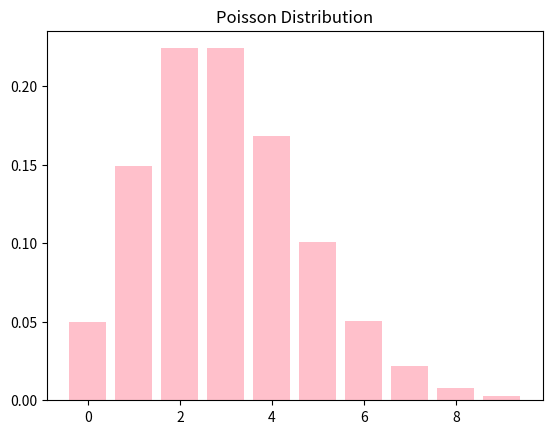

This figure's Python source:
import numpy as np
import matplotlib.pyplot as plt

from scipy.stats import binom

# n,p=10,0.5
# x=np.arange(0,n+1)
# y=binom.pmf(x,n,p)
# plt.bar(x,y, color="green")
# plt.title("Binomial Distribution")
# plt.show()

from scipy.stats import poisson
lam=3
x=np.arange(0,10)
y=poisson.pmf(x,lam)
plt.bar(x,y,color="pink")
plt.title("Poisson Distribution")
plt.show()
